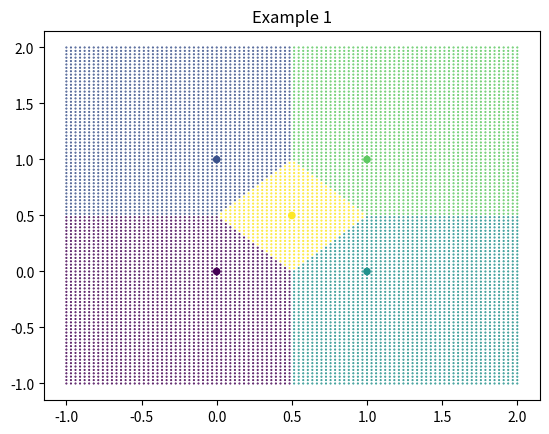
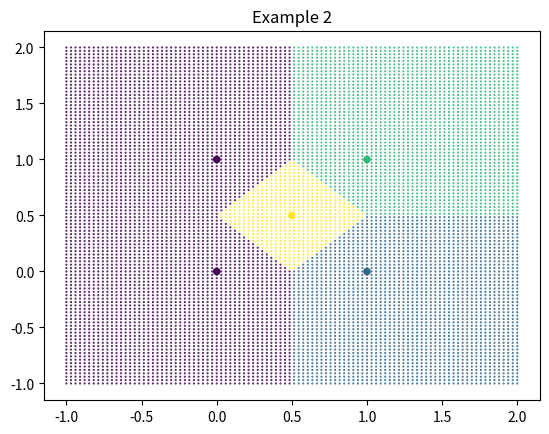
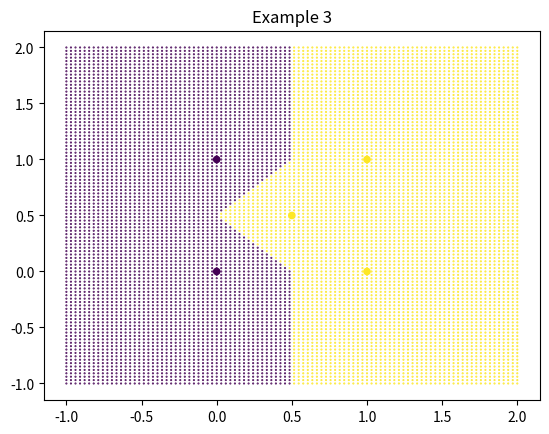

Here is the Python script that generated these plots, in order:
import matplotlib.pyplot as plt
import numpy as np
from functools import partial


class KNN:
    def __init__(self, k=1, distance_func="l2"):
        self.k = k
        if distance_func == "l2":
            self.distance_func = lambda x, y: np.linalg.norm(x-y)
        else:
            self.distance_func = distance_func

    def fit(self, X, Y):
        self.X = X
        self.Y = Y
        self.k = min(self.k, len(self.X))

    def _knn(self, x):
        dis = np.apply_along_axis(partial(self.distance_func, y=x), axis=-1, arr=self.X)
        top_k_id = np.argpartition(dis, self.k)[:self.k]
        return top_k_id

    def _predict(self, x):
        top_k_id = self._knn(x)
        top_y = self.Y[top_k_id]
        return np.argmax(np.bincount(top_y))

    def predict(self, X):
        return np.apply_along_axis(self._predict, axis=-1, arr=X)


if __name__ == "__main__":
    def demonstrate(X_train, y_train, X_test, k, desc):
        knn = KNN(k=k)
        knn.fit(X_train, y_train)
        pred_y = knn.predict(X_test)

        plt.scatter(X_train[:, 0], X_train[:, 1], c=y_train, s=20)
        plt.scatter(X_test[:, 0], X_test[:, 1], c=pred_y, marker=".", s=1)
        plt.title(desc)
        plt.show()


    X_train = np.array([[0, 0], [0, 1], [1, 0], [1, 1], [.5, .5]])
    Y_train = np.array([1, 2, 3, 4, 5])
    X_test = np.concatenate(np.stack(np.meshgrid(np.linspace(-1, 2, 100), np.linspace(-1, 2, 100)), axis=-1))
    demonstrate(X_train, Y_train, X_test, 1, "Example 1")

    X_train = np.array([[0, 0], [0, 1], [1, 0], [1, 1], [.5, .5]])
    Y_train = np.array([1, 1, 2, 3, 4])
    # generate grid-shaped test data
    X_test = np.concatenate(np.stack(np.meshgrid(np.linspace(-1, 2, 100), np.linspace(-1, 2, 100)), axis=-1))
    demonstrate(X_train, Y_train, X_test, 1, "Example 2")

    X_train = np.array([[0, 0], [0, 1], [1, 0], [1, 1], [.5, .5]])
    Y_train = np.array([1, 1, 2, 2, 2])
    # generate grid-shaped test data
    X_test = np.concatenate(np.stack(np.meshgrid(np.linspace(-1, 2, 100), np.linspace(-1, 2, 100)), axis=-1))
    demonstrate(X_train, Y_train, X_test, 1, "Example 3")
